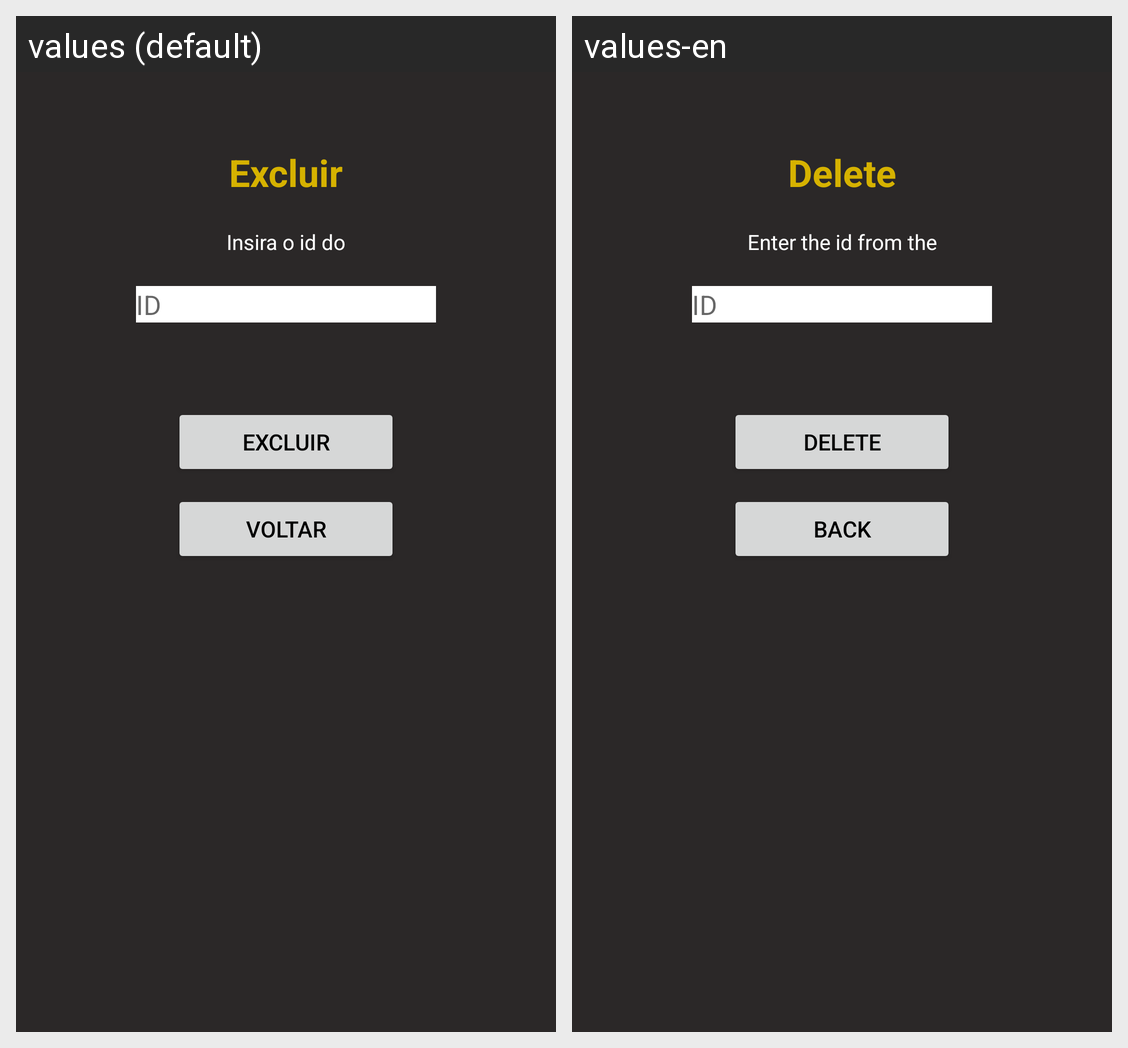

Here is an Android app screen in its default locale and in the app's own translations. Write out the translated-string differences for the strings that appear on this screen.
Android screen res/layout/activity_delete.xml rendered under 2 locales, left to right: values (default), values-en. Device: Nexus 5 (rendered at 1080×1920; each locale shown at half size, 540×960, under a caption strip naming it); theme AppTheme.
Strings drawn on this screen, with the default value and each locale's value (text and hints the layout hard-codes, and strings that could not be matched under every locale, appear in the picture but are not listed):

tv_titulo_delete
  values: Excluir
  values-en: Delete

tv_id_delete
  values: Insira o id do
  values-en: Enter the id from the

et_id_delete
  values: ID
  values-en: ID

bt_delete
  values: Excluir
  values-en: Delete

bt_voltar
  values: Voltar
  values-en: Back
